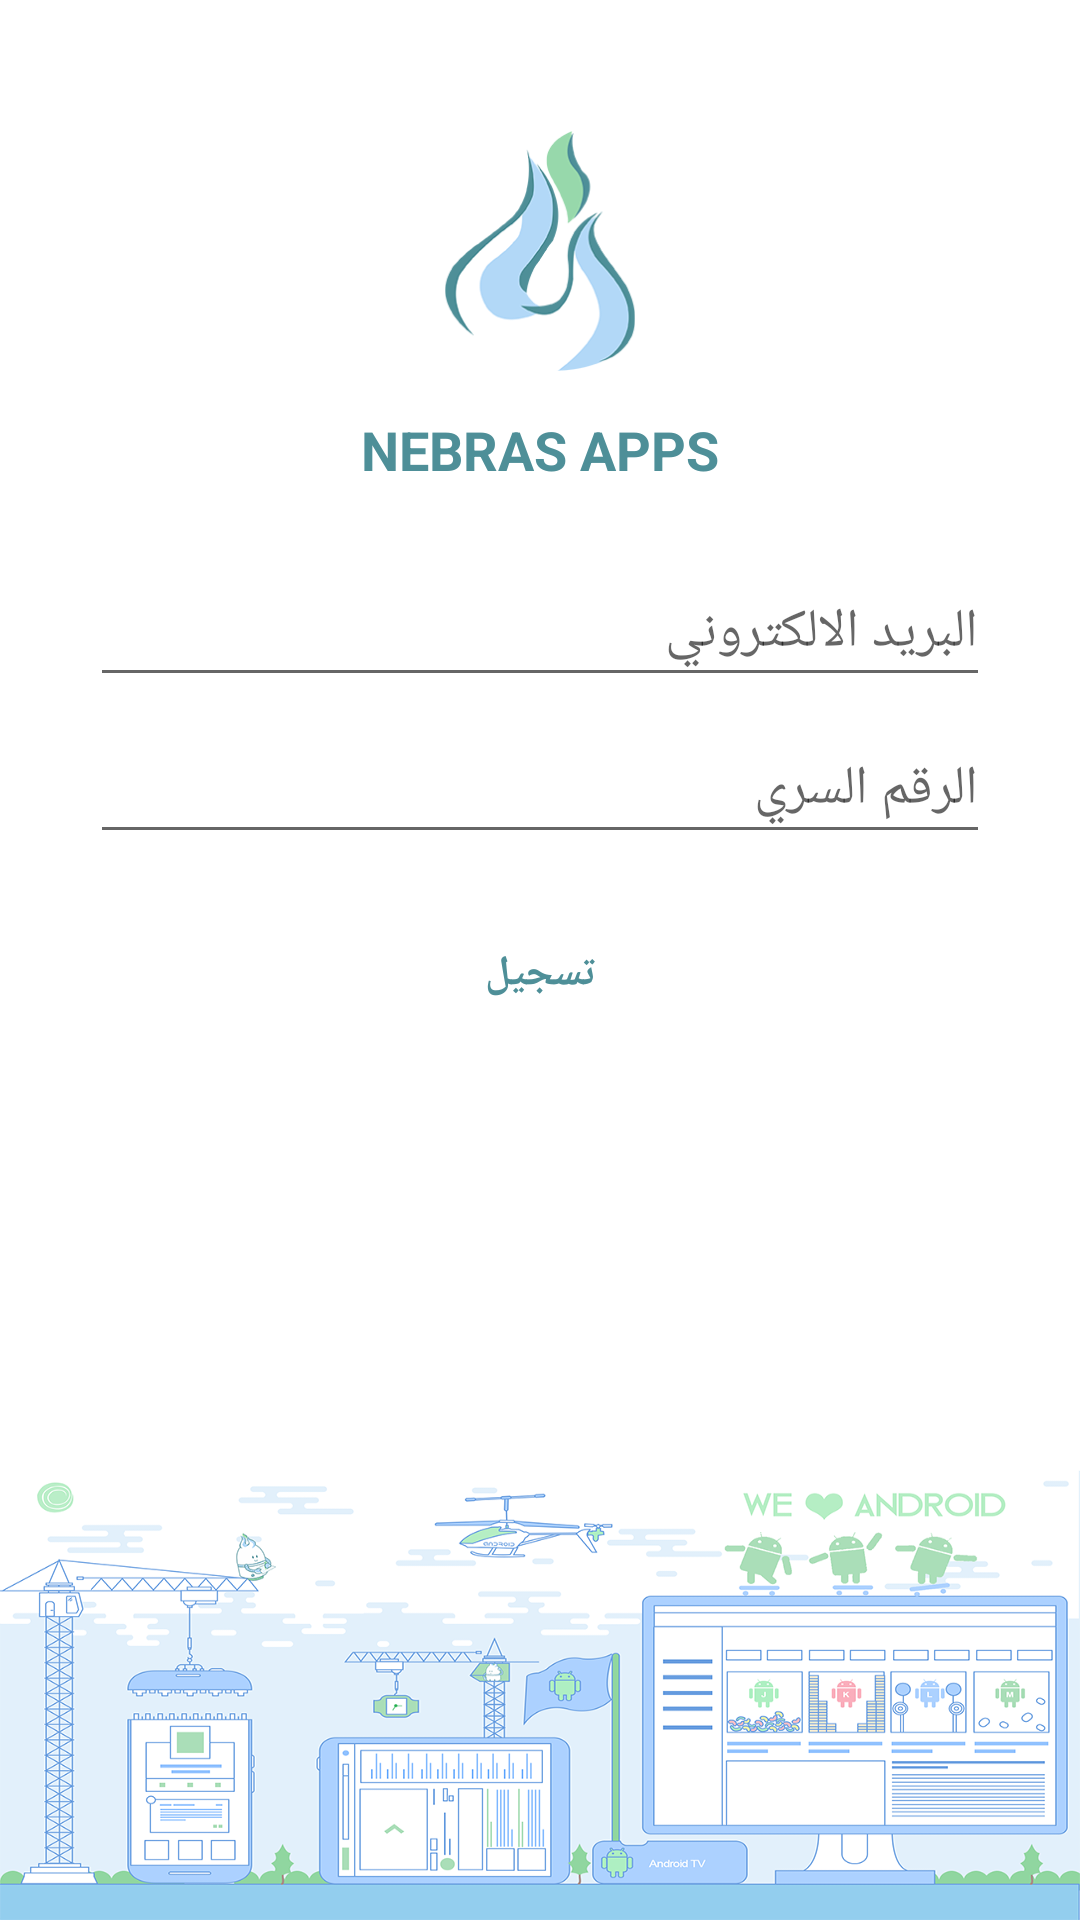

Produce the Android XML layout that renders to this screen, including the resource entries it uses.
<!-- AndroidManifest.xml: application theme AppBaseTheme -->
<!-- res/layout/activity_register.xml -->
<?xml version="1.0" encoding="utf-8"?>

<RelativeLayout xmlns:android="http://schemas.android.com/apk/res/android"
    android:id="@+id/parent_lay"
    android:layout_width="match_parent"
    android:layout_height="match_parent"
    android:background="@color/white_clr"
    android:orientation="vertical">

    <ProgressBar
        android:id="@+id/login_progress"
        style="?android:attr/progressBarStyleLarge"
        android:layout_width="wrap_content"
        android:layout_height="wrap_content"
        android:layout_marginBottom="8dp"
        android:visibility="gone" />

    <RelativeLayout
        android:layout_width="match_parent"
        android:layout_height="match_parent">

        <ImageView
            android:layout_width="match_parent"
            android:layout_height="@dimen/d150"
            android:layout_alignParentBottom="true"
            android:scaleType="fitXY"
            android:src="@drawable/loginbg" />

        <ScrollView
            android:id="@+id/login_form"
            android:layout_width="match_parent"
            android:layout_height="match_parent">

            <LinearLayout
                android:layout_width="match_parent"
                android:layout_height="match_parent"
                android:layout_margin="@dimen/d30"
                android:orientation="vertical">

                <RelativeLayout
                    android:layout_width="match_parent"
                    android:layout_height="@dimen/d150">

                    <LinearLayout
                        android:layout_width="match_parent"
                        android:layout_height="match_parent"
                        android:layout_centerInParent="true"
                        android:gravity="center|center_vertical"
                        android:orientation="vertical">

                        <ImageView
                            android:id="@+id/logo"
                            android:layout_width="@dimen/d80"
                            android:layout_height="@dimen/d80"
                            android:src="@drawable/nebras_logo" />

                        <TextView
                            android:id="@+id/app_name"
                            style="@style/txt_style"
                            android:layout_marginTop="@dimen/d10"
                            android:text="@string/app_name"
                            android:textColor="@color/colorAccent"
                            android:textSize="@dimen/d18"
                            android:textStyle="bold" />


                    </LinearLayout>
                </RelativeLayout>


                <LinearLayout
                    android:layout_width="match_parent"
                    android:layout_height="match_parent"
                    android:orientation="vertical">


                    <LinearLayout
                        android:id="@+id/email_login_form"
                        android:layout_width="match_parent"
                        android:layout_height="wrap_content"
                        android:orientation="vertical">

                        <android.support.design.widget.TextInputLayout
                            android:layout_width="match_parent"
                            android:layout_height="wrap_content">

                            <EditText
                                android:id="@+id/email"
                                android:layout_width="match_parent"
                                android:layout_height="wrap_content"
                                android:ellipsize="end"
                                android:hint="@string/prompt_email"
                                android:gravity="right"
                                android:inputType="textEmailAddress"
                                android:maxLines="1" />

                        </android.support.design.widget.TextInputLayout>

                        <android.support.design.widget.TextInputLayout
                            android:layout_width="match_parent"
                            android:layout_height="wrap_content">

                            <EditText
                                android:id="@+id/password"
                                android:layout_width="match_parent"
                                android:layout_height="wrap_content"
                                android:hint="@string/prompt_password"
                                android:imeActionId="@+id/login"
                                android:gravity="right"
                                android:imeActionLabel="@string/prompt_password"
                                android:imeOptions="actionUnspecified"
                                android:inputType="textPassword"
                                android:maxLines="1"
                                android:singleLine="true" />

                        </android.support.design.widget.TextInputLayout>

                        <Button
                            android:id="@+id/email_sign_up_button"
                            style="?android:textAppearanceSmall"
                            android:layout_width="match_parent"
                            android:layout_height="wrap_content"
                            android:layout_marginTop="16dp"
                            android:background="@drawable/rounded_corner"
                            android:text="@string/action_sign_up"
                            android:textColor="@color/colorAccent"
                            android:textStyle="bold" />
                    </LinearLayout>
                </LinearLayout>
            </LinearLayout>
        </ScrollView>
    </RelativeLayout>
</RelativeLayout>
<!-- resources referenced by this layout -->
<resources>
  <color name="colorAccent">#4E8F98</color>
  <color name="white_clr">#ffffff</color>
  <dimen name="d10">10.0dip</dimen>
  <dimen name="d150">150.0dip</dimen>
  <dimen name="d18">18.0dip</dimen>
  <dimen name="d30">30.0dip</dimen>
  <dimen name="d80">80.0dip</dimen>
  <!-- drawable loginbg: png bitmap (drawable-hdpi, 161558 bytes) -->
  <!-- drawable nebras_logo: png bitmap (drawable-xhdpi, 19107 bytes) -->
  <string name="action_sign_up">تسجيل</string>
  <string name="app_name">NEBRAS APPS</string>
  <string name="prompt_email">البريد الالكتروني</string>
  <string name="prompt_password">الرقم السري </string>
  <style name="txt_style" parent="Wrap">
          <item name="android:layout_gravity">center|center_vertical</item>
          <item name="android:padding">@dimen/d4</item>
          <item name="android:textColor">@color/colorAccent</item>
      </style>
  <style name="AppBaseTheme" parent="Theme.AppCompat.Light">
          
          <item name="windowNoTitle">true</item>
          <item name="windowActionBar">false</item>
          <item name="colorPrimary">@color/colorPrimary</item>
          <item name="colorPrimaryDark">@color/colorPrimaryDark</item>
          <item name="colorAccent">@color/colorAccent</item>
  
      </style>
  <style name="Wrap">
          <item name="android:layout_width">wrap_content</item>
          <item name="android:layout_height">wrap_content</item>
      </style>
  <dimen name="d4">4.0dip</dimen>
  <color name="colorPrimary">#B2D8F7</color>
  <color name="colorPrimaryDark">#B2D8F7</color>
</resources>
